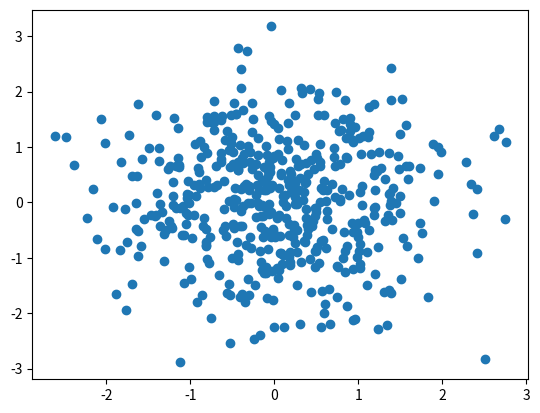

Here is the Python script that generated this plot:
from pylab import randn
import matplotlib.pyplot as plt

X = randn(500)
Y = randn(500)
plt.scatter(X,Y)
plt.show()